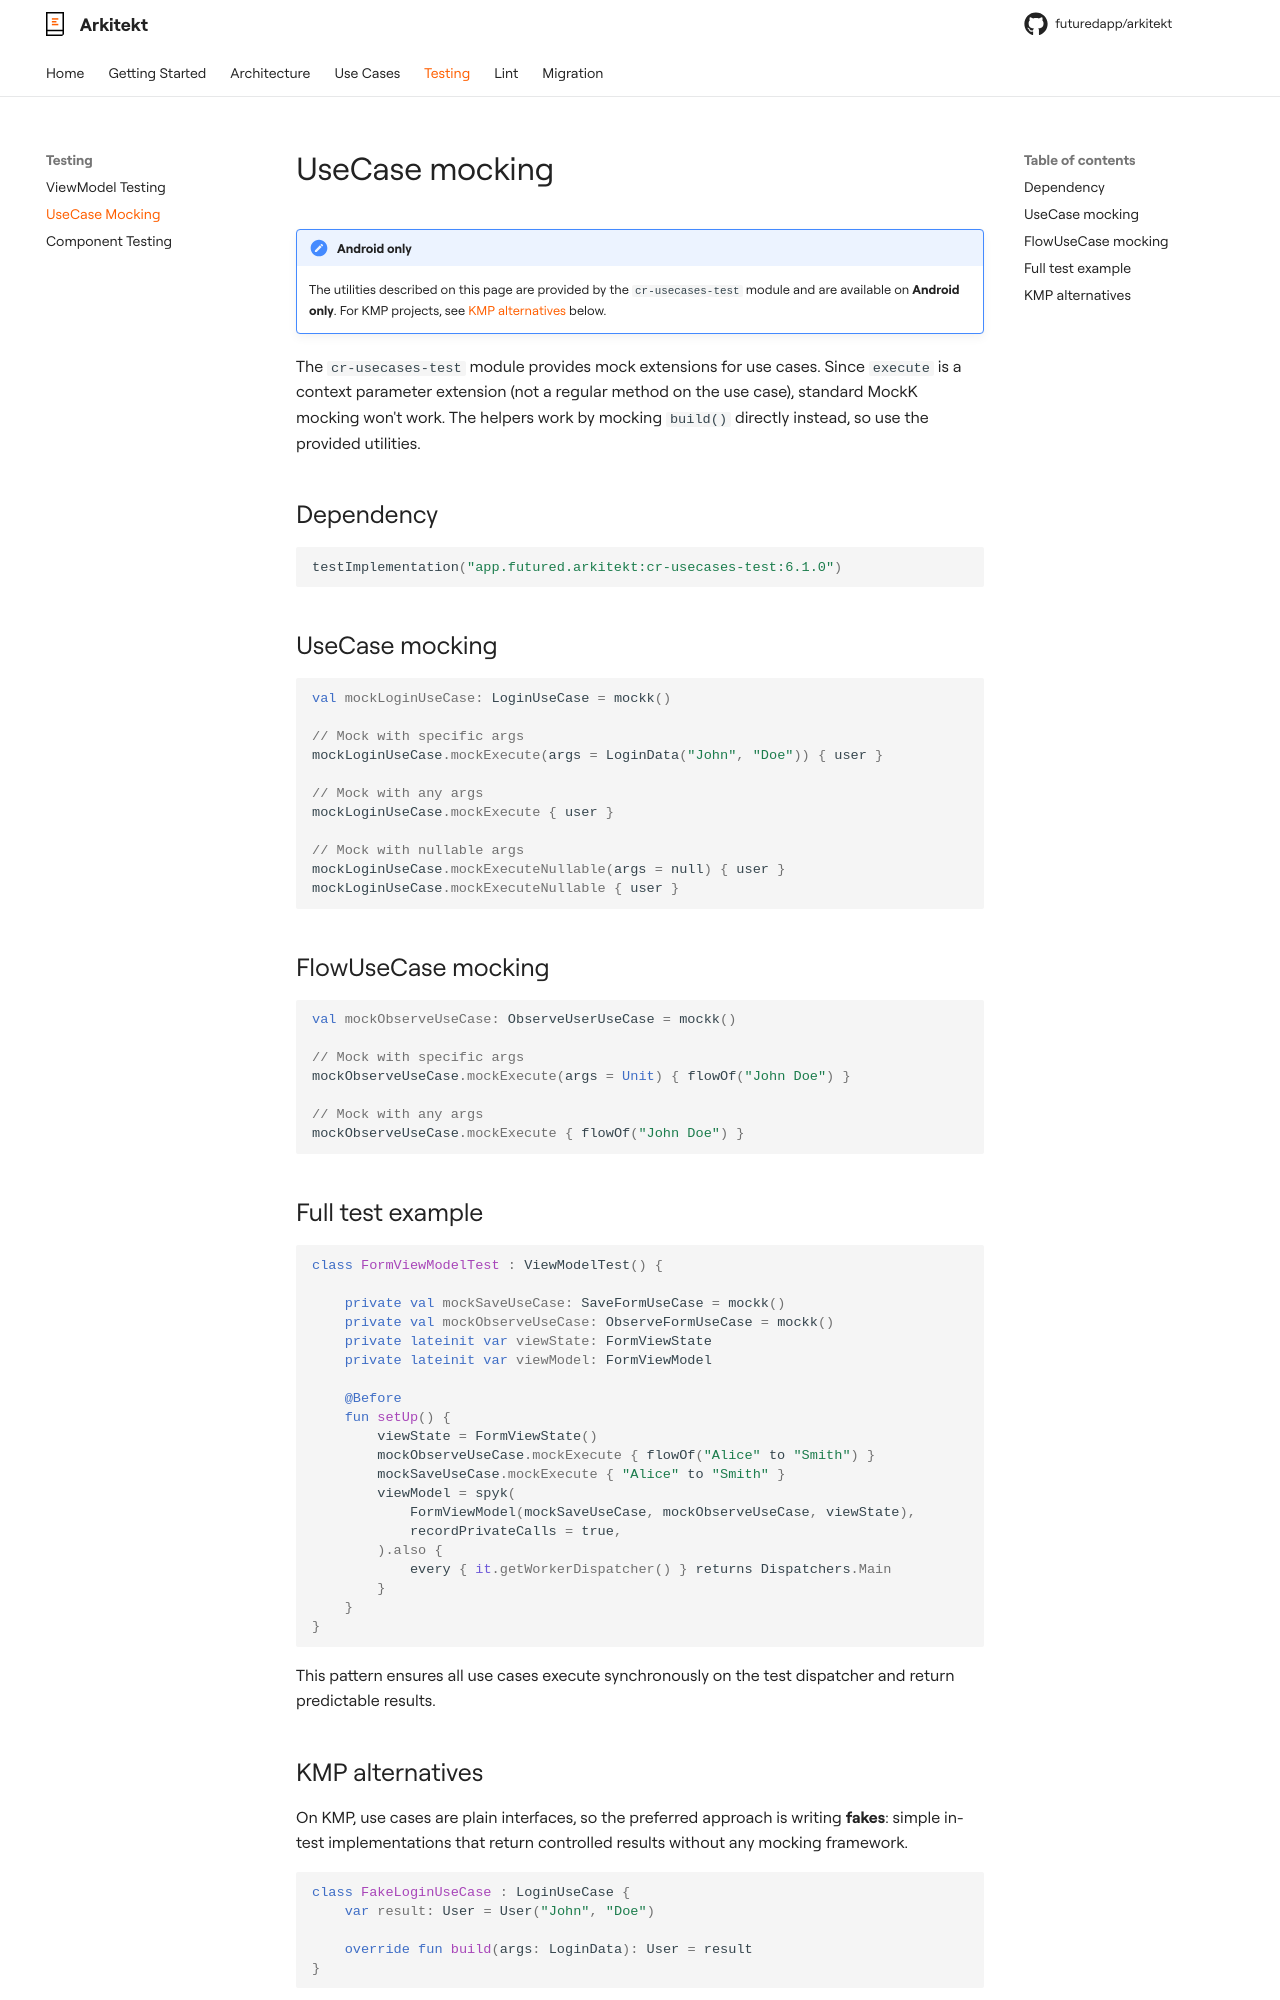

repository: futuredapp/arkitekt · page: testing/usecase-mocking/index.html · generator: mkdocs

# UseCase mocking

!!! note "Android only"
    The utilities described on this page are provided by the `cr-usecases-test` module and are available on **Android only**. For KMP projects, see [KMP alternatives](#kmp-alternatives) below.

The `cr-usecases-test` module provides mock extensions for use cases. Since `execute` is a context parameter extension (not a regular method on the use case), standard MockK mocking won't work. The helpers work by mocking `build()` directly instead, so use the provided utilities.

## Dependency

```kotlin
testImplementation("app.futured.arkitekt:cr-usecases-test:{{ arkitekt_version }}")
```

## UseCase mocking

```kotlin
val mockLoginUseCase: LoginUseCase = mockk()

// Mock with specific args
mockLoginUseCase.mockExecute(args = LoginData("John", "Doe")) { user }

// Mock with any args
mockLoginUseCase.mockExecute { user }

// Mock with nullable args
mockLoginUseCase.mockExecuteNullable(args = null) { user }
mockLoginUseCase.mockExecuteNullable { user }
```

## FlowUseCase mocking

```kotlin
val mockObserveUseCase: ObserveUserUseCase = mockk()

// Mock with specific args
mockObserveUseCase.mockExecute(args = Unit) { flowOf("John Doe") }

// Mock with any args
mockObserveUseCase.mockExecute { flowOf("John Doe") }
```

## Full test example

```kotlin
class FormViewModelTest : ViewModelTest() {

    private val mockSaveUseCase: SaveFormUseCase = mockk()
    private val mockObserveUseCase: ObserveFormUseCase = mockk()
    private lateinit var viewState: FormViewState
    private lateinit var viewModel: FormViewModel

    @Before
    fun setUp() {
        viewState = FormViewState()
        mockObserveUseCase.mockExecute { flowOf("Alice" to "Smith") }
        mockSaveUseCase.mockExecute { "Alice" to "Smith" }
        viewModel = spyk(
            FormViewModel(mockSaveUseCase, mockObserveUseCase, viewState),
            recordPrivateCalls = true,
        ).also {
            every { it.getWorkerDispatcher() } returns Dispatchers.Main
        }
    }
}
```

This pattern ensures all use cases execute synchronously on the test dispatcher and return predictable results.
